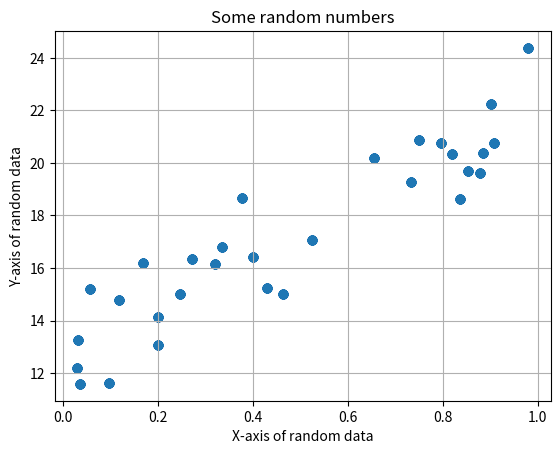

This chart was generated by the following Python code:
import random
import numpy as np
import matplotlib.pyplot as plt


class MyFirstClass:
    '''
    Simple class just for the purpose of constructing classes
    '''
    def __init__(self, input1):
        '''
        Initialize the class function
        Input
        -----
        input1: Some input variable
        '''
        print('Some')
        self.input1 = input1

    def random_numbers(self,number_of_randoms):
        '''
        Makes a list of random numbers
        Input
        ----
        number_of_randoms: Specifies the number of random values
        list_of_numbers: The complete list
        '''
        list_of_numbers = []
        for i in range(number_of_randoms):
            list_of_numbers.append(random.randint(1,10))
        print(f'Just a list of numbers \n {list_of_numbers}')
        return list_of_numbers
    
    def random_numbers_in_two_dimensions(self, matrix_row, matrix_col):
        '''
        Makes a 2d list (matrix)
        Input
        ----
        matrix_row: Row numbers for the matrix
        matrix_col: Col numbers for the matrix
        :return two_dim_list: 2 dimentional matrix
        '''
        two_dim_list = []
        rows, cols = matrix_row, matrix_col
        for i in range(rows):
            row = []
            for j in range(cols):
                row.append(random.randint(1,10))
            two_dim_list.append(row)
        print('Beautifull 2d list aka matrix')

        # [redacted]
        n_p= 15
        list_xy = []
        for i in range(n_p):
            list_xy.append([random.random(), random.random()])
        print(list_xy)
        

        list_x, list_y, = [], []
        for i in range(n_p):
            list_x.append(random.random())
            list_y.append(random.random())
        # for row in two_dim_list:
            # print(row)

        # self.list_xy = list_xy
        self.list_xy = [list_x, list_y]
        return two_dim_list
    def ordered_list_generator(self, n_np, noise_x, noise_y):
        '''
        Makes a random list with randomized noise.
        Input:
        ----
        n_np: Specifies the list number
        noise_x: Noise in x-axis
        noise_y: Noise in y-axis
        Return:
        ----
        Two dimentional list with randomized numbers in a positive trend
        '''
        self.list_x, self.list_y = [], []
        for i in range(n_np):
            self.list_x.append(float(i)+random.uniform(0.0,noise_x))
            self.list_y.append(float(i)+random.uniform(0.0,noise_y))
            # y=ax+b
        return self.list_x, self.list_y
    def ordered_list_generation_v2(self,n_np, noise):
        '''
        Makes a random list with randomized noise.
        Input:
        ----
        n_np: Specifies the list number
        noise: Noise in axis
        Return:
        ----
        Two dimentional list with randomized numbers in a positive trend
        '''
        x = np.random.rand(n_np)
        # y = ax+b
        a = 10
        b = 10
        y = a*x+b # Makes nice slope
        y += np.random.rand(n_np)*noise
        self.list_x, self.list_y = [], []
        for i in range(n_np):
            self.list_x.append(x)
            self.list_y.append(y)
        return self.list_x, self.list_y


    def plotting(self,returned_data):
        '''
        Plots a scatter plot from input
        Input:
        ----
        returned_data: Two dimensional list from func "random_numbers_in_two_dimensions(), use [0] for first row and [1] for second row.
        return: Plot

        '''
        x = returned_data[0]
        y = returned_data[1]
        print(x)
        print(y)
        plt.subplot()
        plt.grid()
        plt.title('Some random numbers')
        plt.xlabel('X-axis of random data')
        plt.ylabel('Y-axis of random data')
        # plt.scatter(x,y)
        print('return')
        # print(self.list_xy)
        print(self.list_x)
        print(self.list_y)
        plt.scatter(self.list_x, self.list_y)
        # plt.scatter(self.list_xy[0],self.list_xy[1])

        # plt.scatter(*self.list_xy) # Also an alternative
        plt.show()



cake = MyFirstClass(input1=42)
# cake.random_numbers(number_of_randoms=5)
# returned_data =cake.random_numbers_in_two_dimensions(matrix_row=2, matrix_col=5)
# returned_data = cake.ordered_list_generator(n_np=50, noise_x=30, noise_y=30)
returned_data = cake.ordered_list_generation_v2(n_np = 30, noise = 5)
cake.plotting(returned_data)




# First make a list of one dimensions of random numbers
# Homework, make a list of two dimension random number
# Dont use pandas as that learns you syntac, not what you do

# Data generation procedure

# Assignment for next week
# He will share his code, I can use my own or whatever.
# Make a complete random number to a randomised with a trend
# You can use the cake.ordered_generator
# Cake = DataGenerator(100, distribution='random')
# Make a correlation graph.
# Best task is to have with random distribution